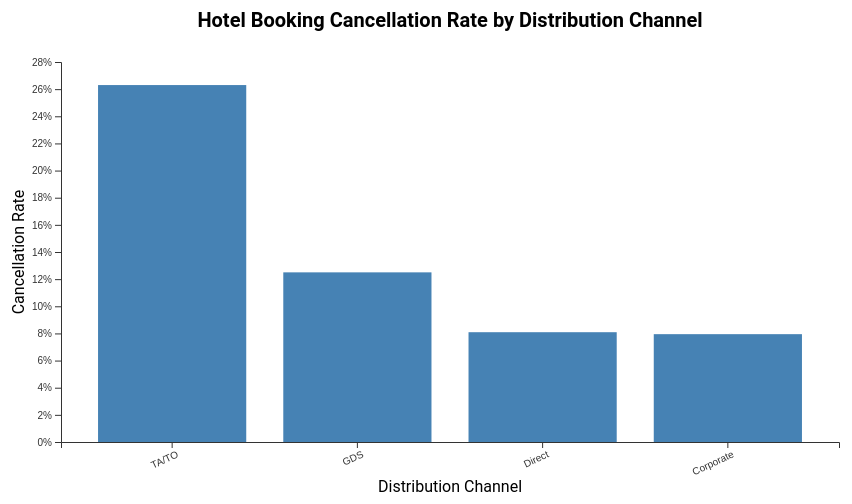
D3 v7 page, settled after 480 driven frames (8 s of simulated time); the page loaded 1 data file(s).


    const svg = d3.select("#d3-chart"),
          margin = {top: 60, right: 150, bottom: 60, left: 80},
          width = parseInt(svg.style("width")) - margin.left - margin.right,
          height = parseInt(svg.style("height")) - margin.top - margin.bottom;

    const chart = svg.append("g")
        .attr("transform", `translate(${margin.left},${margin.top})`);

    d3.csv("d3_distribution_cancellation.csv").then(data => {
      data.forEach(d => {
        d.cancel_rate = +d.cancel_rate;
      });

      const x = d3.scaleBand()
          .domain(data.map(d => d.DistributionChannel))
          .range([0, width])
          .padding(0.2);

      const y = d3.scaleLinear()
          .domain([0, d3.max(data, d => d.cancel_rate)])
          .nice()
          .range([height, 0]);

      // X-axis
      chart.append("g")
          .attr("transform", `translate(0,${height})`)
          .call(d3.axisBottom(x))
          .selectAll("text")
            .attr("transform", "rotate(-25)")
            .style("text-anchor", "end");

      // Y-axis
      chart.append("g")
          .call(d3.axisLeft(y).tickFormat(d3.format(".0%")));

      // Bars
      chart.selectAll(".bar")
          .data(data)
          .enter().append("rect")
            .attr("class", "bar")
            .attr("x", d => x(d.DistributionChannel))
            .attr("y", d => y(d.cancel_rate))
            .attr("width", x.bandwidth())
            .attr("height", d => height - y(d.cancel_rate))
            .attr("fill", "steelblue")
            .on("mouseover", function () {
              d3.select(this).attr("fill", "darkorange");
            })
            .on("mouseout", function () {
              d3.select(this).attr("fill", "steelblue");
            });

      // Chart Title
      svg.append("text")
        .attr("x", margin.left + width / 2)
        .attr("y", 25)
        .attr("text-anchor", "middle")
        .attr("font-size", "20px")
        .attr("font-weight", "bold")
        .text("Hotel Booking Cancellation Rate by Distribution Channel");

      // Axis labels
      svg.append("text")
        .attr("x", width / 2 + margin.left)
        .attr("y", height + margin.top + 50)
        .attr("class", "axis-label")
        .style("text-anchor", "middle")
        .text("Distribution Channel");

      svg.append("text")
        .attr("transform", "rotate(-90)")
        .attr("y", margin.left / 3)
        .attr("x", 0 - (height / 2) - margin.top)
        .attr("dy", "1em")
        .attr("class", "axis-label")
        .style("text-anchor", "middle")
        .text("Cancellation Rate");
    });
  

### data: d3_distribution_cancellation.csv
DistributionChannel, total_bookings, total_canceled, cancel_rate
TA/TO, 19779, 5202, 0.263
GDS, 56, 7, 0.125
Direct, 2398, 194, 0.0809
Corporate, 516, 41, 0.07946